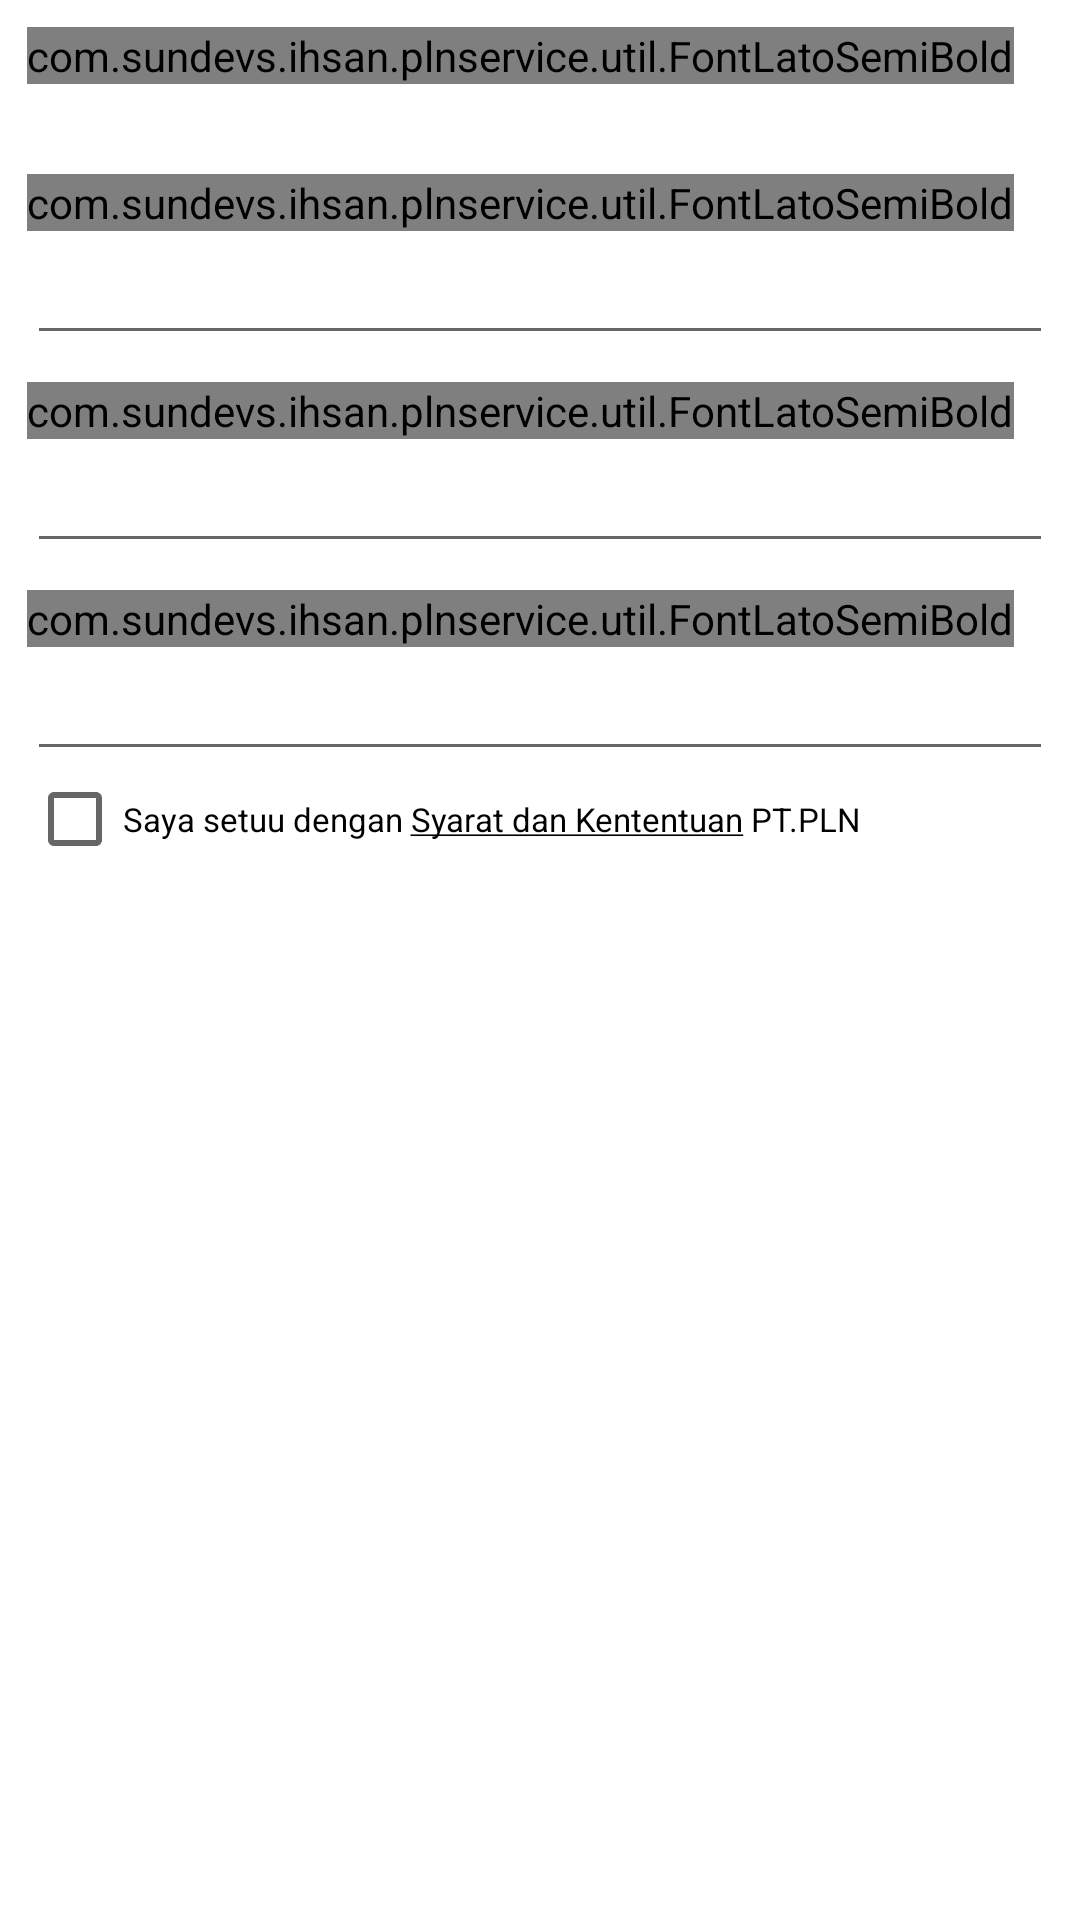

Write the Android layout XML for this screen, with the resource values it uses.
<!-- AndroidManifest.xml: activity theme RegisterStyle -->
<!-- res/layout/activity_register.xml -->
<?xml version="1.0" encoding="utf-8"?>
<android.support.design.widget.CoordinatorLayout xmlns:android="http://schemas.android.com/apk/res/android"
    xmlns:tools="http://schemas.android.com/tools"
    android:layout_width="match_parent"
    android:layout_height="match_parent"
    android:id="@+id/coordintor"
   tools:context="com.sundevs.ihsan.plnservice.view.RegisterActivity">
    <LinearLayout
        android:layout_width="match_parent"
        android:layout_height="match_parent"
        android:background="@color/putih"
        android:padding="9dp"
        android:orientation="vertical">

    <com.sundevs.ihsan.plnservice.util.FontLatoSemiBold
        android:layout_width="wrap_content"
        android:layout_height="wrap_content"
        android:text="@string/daftar"
        android:textColor="@color/biru"
        android:textSize="@dimen/text30dp"/>
    <com.sundevs.ihsan.plnservice.util.FontLatoSemiBold
        android:layout_width="wrap_content"
        android:layout_height="wrap_content"
        android:text="@string/no_tampe"
        android:layout_marginTop="@dimen/margin30dp"
        android:textSize="@dimen/text12dp" />
    <EditText
        android:layout_width="match_parent"
        android:layout_height="wrap_content"
        android:id="@+id/no_tamper_register"
        android:inputType="text"/>
    <com.sundevs.ihsan.plnservice.util.FontLatoSemiBold
        android:layout_width="wrap_content"
        android:layout_height="wrap_content"
        android:text="@string/password"
        android:layout_marginTop="@dimen/margin9dp"
        android:textSize="@dimen/text12dp" />
    <EditText
        android:layout_width="match_parent"
        android:layout_height="wrap_content"
        android:inputType="textPassword"
        android:id="@+id/password_register"/>
    <com.sundevs.ihsan.plnservice.util.FontLatoSemiBold
        android:layout_width="wrap_content"
        android:layout_height="wrap_content"
        android:text="@string/ulpassword"
        android:layout_marginTop="@dimen/margin9dp"
        android:textSize="@dimen/text12dp" />
    <EditText
        android:layout_width="match_parent"
        android:layout_height="wrap_content"
        android:inputType="textPassword"
        android:id="@+id/ulpassword_register"/>
    <CheckBox
        android:layout_width="wrap_content"
        android:layout_height="wrap_content"
        android:text="@string/tanya2"
        android:textSize="@dimen/text11dp"/>
    <Button
        android:layout_width="match_parent"
        android:layout_gravity="center"
        android:layout_marginTop="@dimen/padding20dp"
        android:id="@+id/daftar"
        android:layout_height="wrap_content"
        android:background="@drawable/btn_shapebiru"
        android:text="@string/daftar"
        android:textColor="@color/putih"/>

    </LinearLayout>
</android.support.design.widget.CoordinatorLayout>
<!-- resources referenced by this layout -->
<resources>
  <color name="biru">#4a9ee2</color>
  <color name="putih">#ffffff</color>
  <dimen name="margin30dp">30dp</dimen>
  <dimen name="margin9dp">9dp</dimen>
  <dimen name="padding20dp">20dp</dimen>
  <dimen name="text11dp">11dp</dimen>
  <dimen name="text12dp">12dp</dimen>
  <dimen name="text30dp">30dp</dimen>
  <string name="daftar">Daftar</string>
  <string name="no_tampe">ID PELANGGAN</string>
  <string name="password">PASSWORD</string>
  <string name="tanya2">Saya setuu dengan <u>Syarat dan Kententuan</u> PT.PLN</string>
  <string name="ulpassword">ULANG PASSWORD</string>
  <style name="RegisterStyle" parent="Theme.AppCompat.Light.DarkActionBar">
          
          <item name="colorPrimary">@color/putih</item>
          <item name="android:homeAsUpIndicator">@drawable/arrow_back</item>
          <item name="colorPrimaryDark">@color/colorPrimaryDark</item>
          <item name="colorAccent">@color/biru</item>
          <item name="android:windowBackground">@color/putih</item>
      </style>
  <color name="colorPrimaryDark">#303F9F</color>
</resources>
